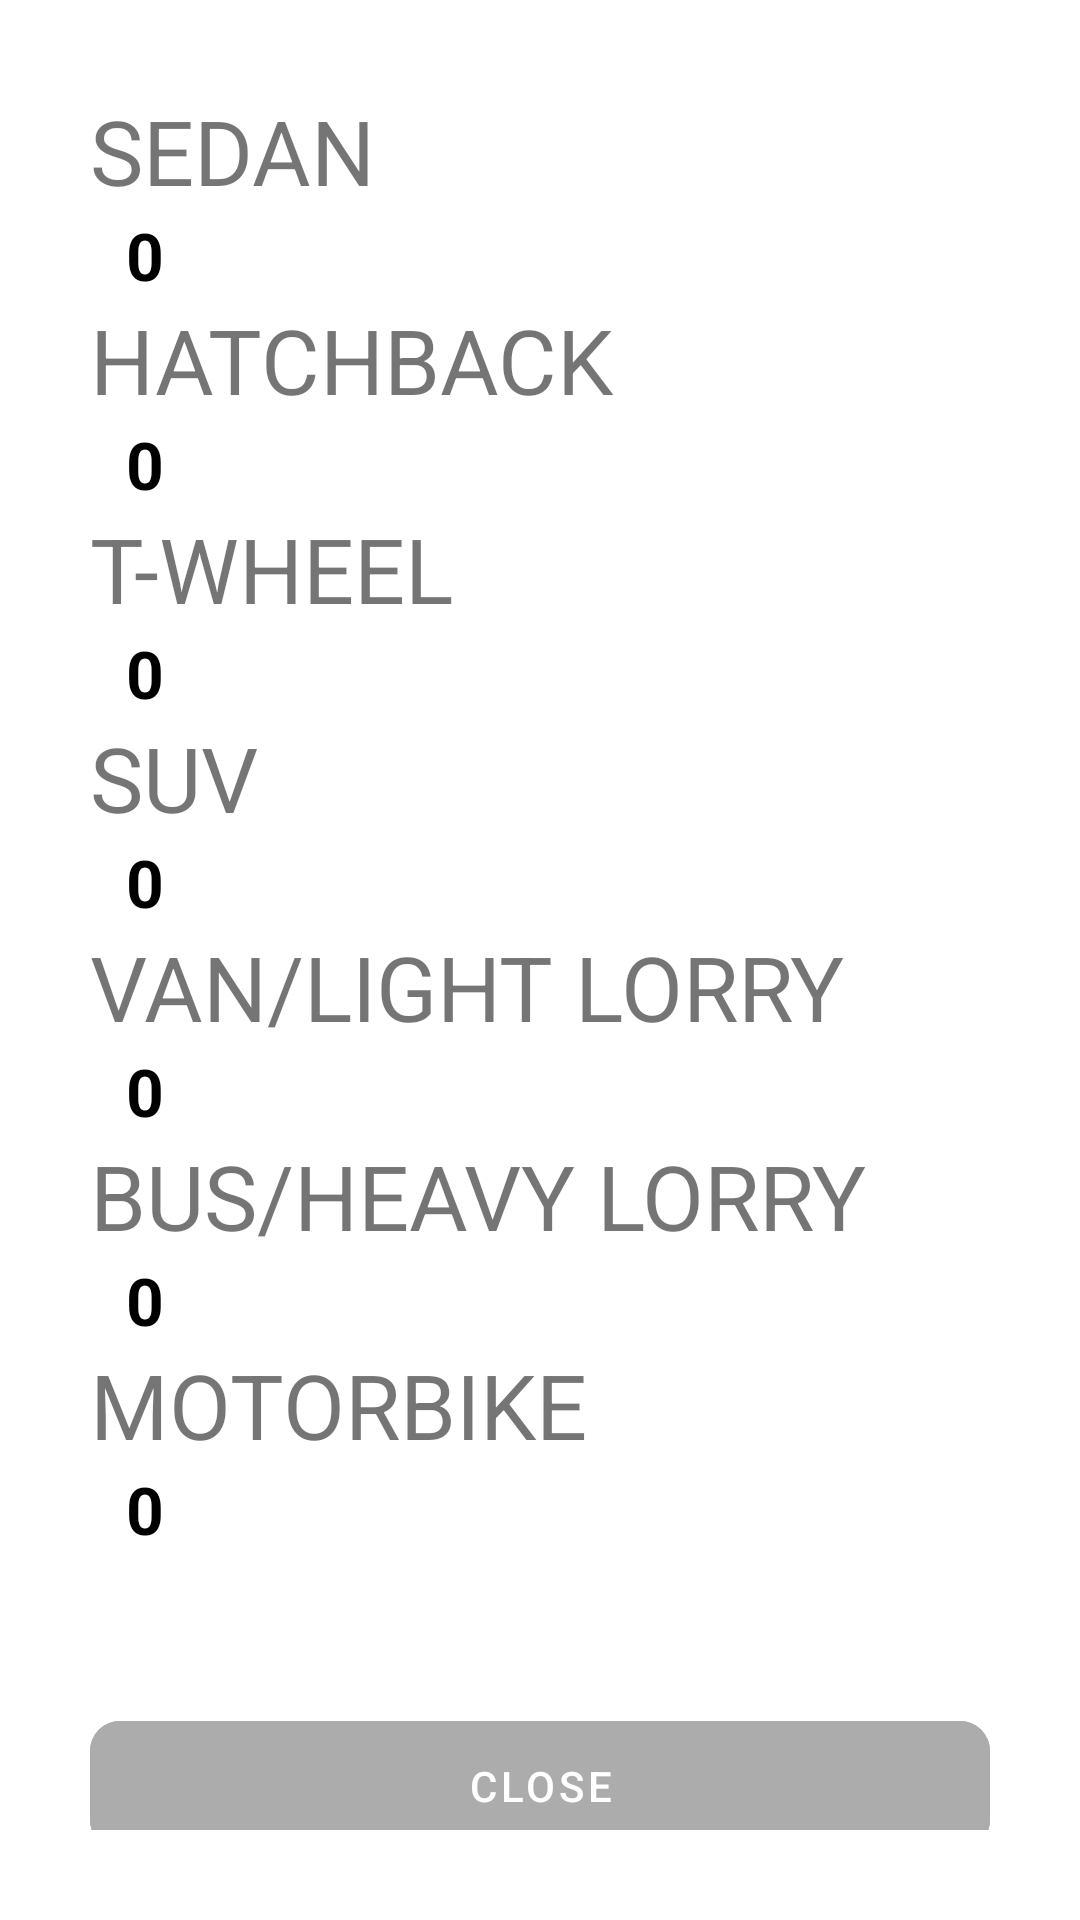

Write the Android layout XML for this screen, with the resource values it uses.
<!-- AndroidManifest.xml: application theme Theme.Fuelmgmtappfrontend -->
<!-- res/layout/custom_dialog_queue_list.xml -->
<?xml version="1.0" encoding="utf-8"?>
<RelativeLayout xmlns:android="http://schemas.android.com/apk/res/android"
    android:layout_width="match_parent"
    android:layout_height="match_parent"
    xmlns:app="http://schemas.android.com/apk/res-auto"
    android:padding="15dp">

    <ScrollView xmlns:tools="http://schemas.android.com/tools"
        android:layout_width="match_parent"
        android:layout_height="wrap_content"
        android:padding="15dp"
        tools:context=".FuelStation.FuelStationAvailability">

        <LinearLayout
            android:layout_width="match_parent"
            android:layout_height="wrap_content"
            android:orientation="vertical"
            android:background="@color/white"
            android:gravity="start"
            >

            <TextView
                android:layout_width="match_parent"
                android:layout_height="wrap_content"
                android:text="SEDAN"
                android:textSize="30dp" />


                <TextView
                    android:id="@+id/sedanCount"
                    android:layout_width="wrap_content"
                    android:layout_height="wrap_content"
                    android:text="0"
                    android:textSize="22dp"
                    android:textStyle="bold"
                    android:textColor="@color/black"
                    android:layout_marginLeft="12dp"
                    />

            <TextView
                android:layout_width="match_parent"
                android:layout_height="wrap_content"
                android:text="HATCHBACK"
                android:textSize="30dp" />

                <TextView
                    android:id="@+id/hatchCount"
                    android:layout_width="wrap_content"
                    android:layout_height="wrap_content"
                    android:text="0"
                    android:textSize="22dp"
                    android:textStyle="bold"
                    android:textColor="@color/black"
                    android:layout_marginLeft="12dp"
                    />


            <TextView
                android:layout_width="match_parent"
                android:layout_height="wrap_content"
                android:text="T-WHEEL"
                android:textSize="30dp" />

                <TextView
                    android:id="@+id/twCount"
                    android:layout_width="wrap_content"
                    android:layout_height="wrap_content"
                    android:text="0"
                    android:textSize="22dp"
                    android:textStyle="bold"
                    android:textColor="@color/black"
                    android:layout_marginLeft="12dp"
                    />


            <TextView
                android:layout_width="match_parent"
                android:layout_height="wrap_content"
                android:text="SUV"
                android:textSize="30dp" />

                <TextView
                    android:id="@+id/suvCount"
                    android:layout_width="wrap_content"
                    android:layout_height="wrap_content"
                    android:text="0"
                    android:textSize="22dp"
                    android:textStyle="bold"
                    android:textColor="@color/black"
                    android:layout_marginLeft="12dp"
                    />

                        <TextView
                android:layout_width="match_parent"
                android:layout_height="wrap_content"
                android:text="VAN/LIGHT LORRY"
                android:textSize="30dp" />

                <TextView
                    android:id="@+id/vanCount"
                    android:layout_width="wrap_content"
                    android:layout_height="wrap_content"
                    android:text="0"
                    android:textSize="22dp"
                    android:textStyle="bold"
                    android:textColor="@color/black"
                    android:layout_marginLeft="12dp"
                    />

                        <TextView
                android:layout_width="match_parent"
                android:layout_height="wrap_content"
                android:text="BUS/HEAVY LORRY"
                android:textSize="30dp" />

                <TextView
                    android:id="@+id/busCount"
                    android:layout_width="wrap_content"
                    android:layout_height="wrap_content"
                    android:text="0"
                    android:textSize="22dp"
                    android:textStyle="bold"
                    android:textColor="@color/black"
                    android:layout_marginLeft="12dp"
                    />

                        <TextView
                android:layout_width="match_parent"
                android:layout_height="wrap_content"
                android:text="MOTORBIKE"
                android:textSize="30dp" />

                <TextView
                    android:id="@+id/motorbikeCount"
                    android:layout_width="wrap_content"
                    android:layout_height="wrap_content"
                    android:text="0"
                    android:textSize="22dp"
                    android:textStyle="bold"
                    android:textColor="@color/black"
                    android:layout_marginLeft="12dp"
                    />


            <com.google.android.material.button.MaterialButton
                android:id="@+id/close"
                style="@style/Widget.MaterialComponents.Button.UnelevatedButton"
                android:layout_width="match_parent"
                android:layout_height="wrap_content"
                android:layout_centerHorizontal="true"
                android:layout_marginTop="50dp"
                android:padding="12dp"
                android:text="Close"
                android:backgroundTint="@color/cancel"
                android:textColor="@color/white"
                app:cornerRadius="10dp"
                app:rippleColor="@color/ripple" />

        </LinearLayout>

    </ScrollView>

</RelativeLayout>
<!-- resources referenced by this layout -->
<resources>
  <color name="black">#FF000000</color>
  <color name="cancel">#ABACAB</color>
  <color name="ripple">#B4F3F3</color>
  <color name="white">#FFFFFFFF</color>
  <style name="Theme.Fuelmgmtappfrontend" parent="Theme.MaterialComponents.DayNight.NoActionBar">
          
          <item name="colorPrimary">#2196F3</item>
          <item name="colorPrimaryVariant">@color/primaryBlue</item>
          <item name="colorOnPrimary">@color/white</item>
          
          <item name="colorSecondary">@color/teal_200</item>
          <item name="colorSecondaryVariant">@color/teal_700</item>
          <item name="colorOnSecondary">@color/black</item>
          
          <item name="android:statusBarColor" tools:targetApi="l">?attr/colorPrimaryVariant</item>
          
      </style>
  <color name="primaryBlue">#2196F3</color>
  <color name="teal_200">#FF03DAC5</color>
  <color name="teal_700">#FF018786</color>
</resources>
